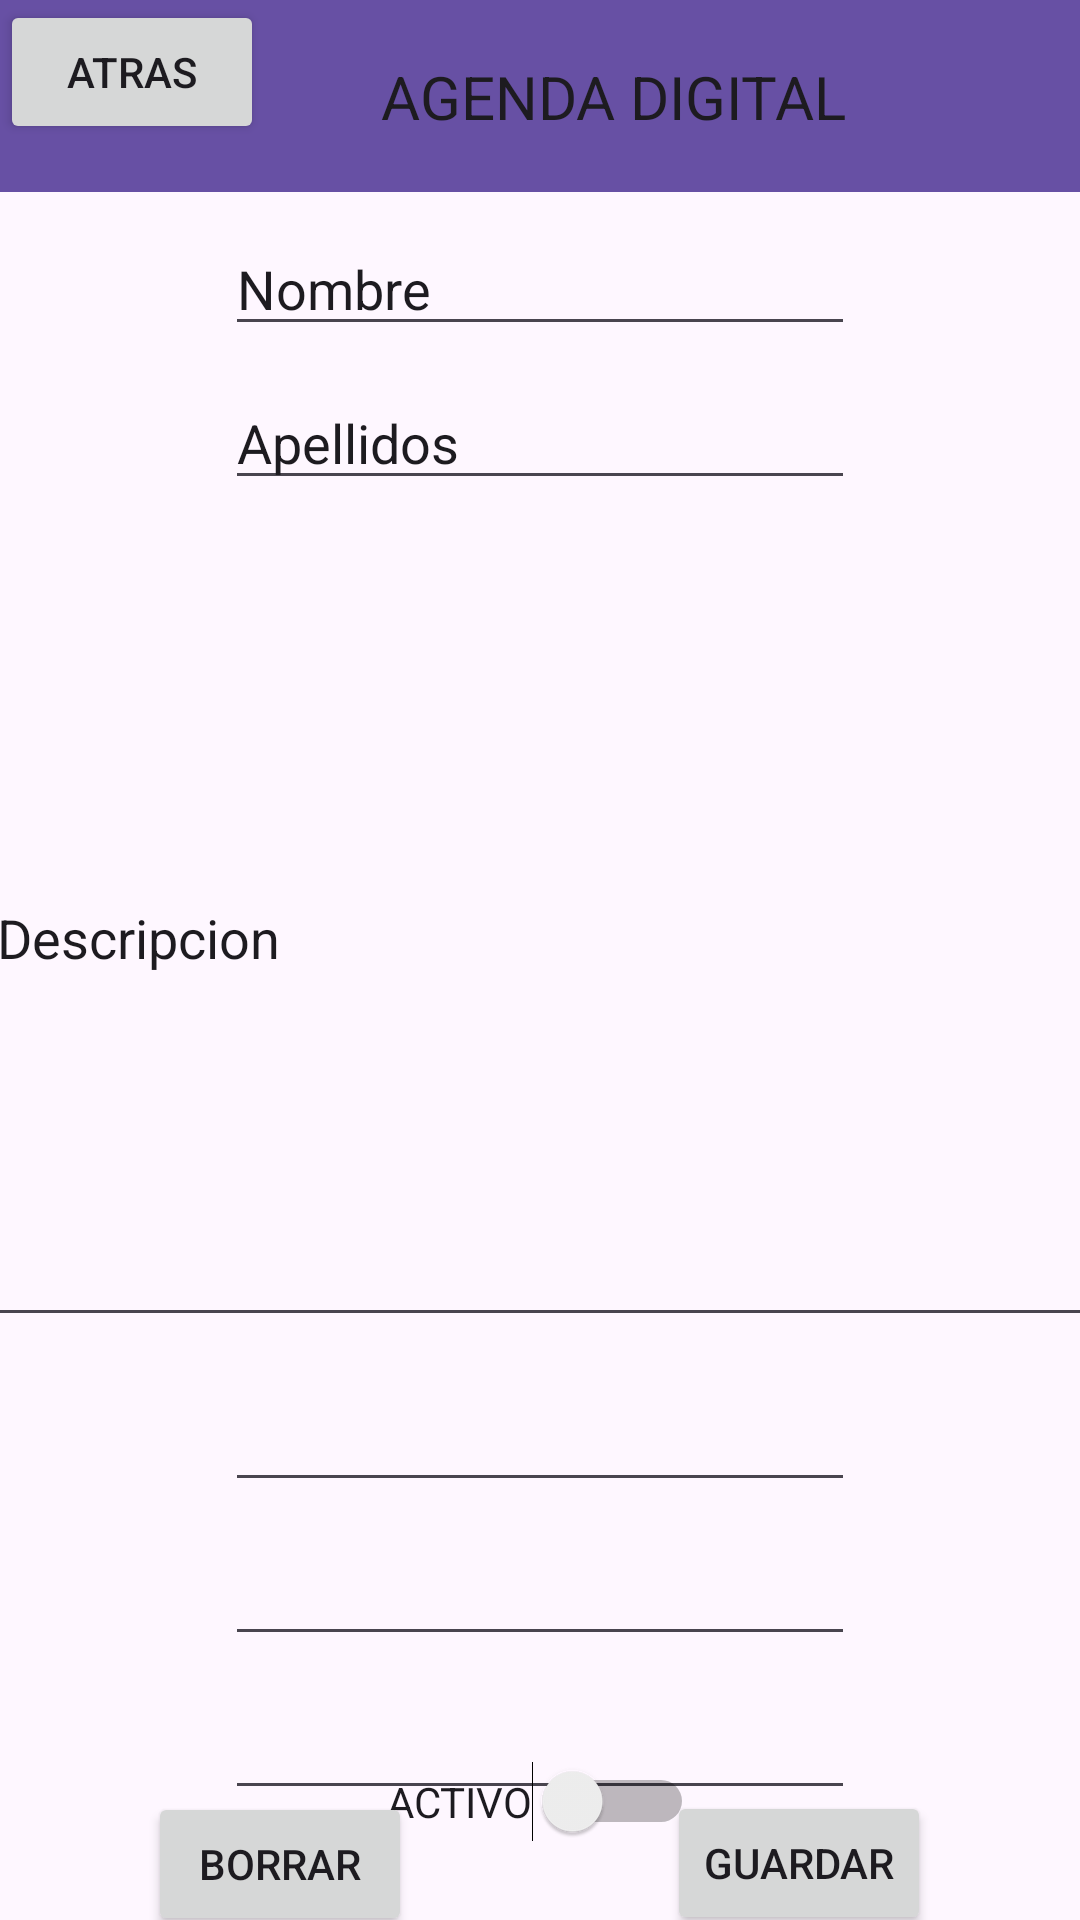

Produce the Android XML layout that renders to this screen, including the resource entries it uses.
<!-- AndroidManifest.xml: application theme Theme.AgendaDigital -->
<!-- res/layout/crear_editar.xml -->
<?xml version="1.0" encoding="utf-8"?>
<androidx.constraintlayout.widget.ConstraintLayout xmlns:android="http://schemas.android.com/apk/res/android"
    xmlns:app="http://schemas.android.com/apk/res-auto"
    xmlns:tools="http://schemas.android.com/tools"
    android:layout_width="match_parent"
    android:layout_height="match_parent">

    <androidx.appcompat.widget.Toolbar
        android:id="@+id/toolbar2"
        android:layout_width="409dp"
        android:layout_height="wrap_content"
        android:background="?attr/colorPrimary"
        android:minHeight="?attr/actionBarSize"
        android:theme="?attr/actionBarTheme"
        tools:layout_editor_absoluteX="1dp" />

    <TextView
        android:id="@+id/textView5"
        android:layout_width="wrap_content"
        android:layout_height="wrap_content"
        android:text="@string/app_name"
        android:textAllCaps="true"
        android:textAppearance="@style/TextAppearance.AppCompat.Large"
        android:textSize="20sp"
        app:layout_constraintBottom_toBottomOf="@+id/toolbar2"
        app:layout_constraintEnd_toEndOf="@+id/toolbar2"
        app:layout_constraintStart_toStartOf="parent"
        app:layout_constraintTop_toTopOf="@+id/toolbar2" />

    <EditText
        android:id="@+id/form_Nombre"
        android:layout_width="wrap_content"
        android:layout_height="wrap_content"
        android:layout_marginTop="10dp"
        android:ems="10"
        android:inputType="text"
        android:text="Nombre"
        app:layout_constraintEnd_toEndOf="parent"
        app:layout_constraintStart_toStartOf="parent"
        app:layout_constraintTop_toBottomOf="@+id/toolbar2" />

    <EditText
        android:id="@+id/Form_Apellidos"
        android:layout_width="wrap_content"
        android:layout_height="wrap_content"
        android:layout_marginTop="10dp"
        android:ems="10"
        android:inputType="text"
        android:text="Apellidos"
        app:layout_constraintEnd_toEndOf="parent"
        app:layout_constraintStart_toStartOf="parent"
        app:layout_constraintTop_toBottomOf="@+id/form_Nombre" />

    <EditText
        android:id="@+id/Form_Descripcion"
        android:layout_width="371dp"
        android:layout_height="269dp"
        android:layout_marginTop="10dp"
        android:ems="10"
        android:inputType="text"
        android:text="Descripcion"
        app:layout_constraintEnd_toEndOf="parent"
        app:layout_constraintStart_toStartOf="parent"
        app:layout_constraintTop_toBottomOf="@+id/Form_Apellidos" />

    <EditText
        android:id="@+id/Form_Mail"
        android:layout_width="wrap_content"
        android:layout_height="45dp"
        android:layout_marginTop="10dp"
        android:ems="10"
        android:inputType="textEmailAddress"
        app:layout_constraintEnd_toEndOf="parent"
        app:layout_constraintStart_toStartOf="parent"
        app:layout_constraintTop_toBottomOf="@+id/Form_Descripcion" />

    <EditText
        android:id="@+id/Form_Telefono"
        android:layout_width="wrap_content"
        android:layout_height="wrap_content"
        android:layout_marginTop="10dp"
        android:ems="10"
        android:inputType="phone"
        app:layout_constraintEnd_toEndOf="parent"
        app:layout_constraintStart_toStartOf="parent"
        app:layout_constraintTop_toBottomOf="@+id/Form_Mail" />

    <EditText
        android:id="@+id/Form_Direccion"
        android:layout_width="wrap_content"
        android:layout_height="wrap_content"
        android:layout_marginTop="10dp"
        android:ems="10"
        android:inputType="textPostalAddress"
        app:layout_constraintEnd_toEndOf="parent"
        app:layout_constraintStart_toStartOf="parent"
        app:layout_constraintTop_toBottomOf="@+id/Form_Telefono" />

    <Button
        android:id="@+id/btn_guardar"
        android:layout_width="wrap_content"
        android:layout_height="wrap_content"
        android:text="Guardar"
        app:layout_constraintBottom_toBottomOf="parent"
        app:layout_constraintEnd_toEndOf="parent"
        app:layout_constraintHorizontal_bias="0.817"
        app:layout_constraintStart_toStartOf="parent"
        app:layout_constraintTop_toBottomOf="@+id/Form_Direccion"
        app:layout_constraintVertical_bias="0.547" />

    <Button
        android:id="@+id/btn_borrar"
        android:layout_width="wrap_content"
        android:layout_height="wrap_content"
        android:text="Borrar"
        app:layout_constraintBottom_toBottomOf="parent"
        app:layout_constraintEnd_toStartOf="@+id/btn_guardar"
        app:layout_constraintHorizontal_bias="0.368"
        app:layout_constraintStart_toStartOf="parent"
        app:layout_constraintTop_toBottomOf="@+id/Form_Direccion"
        app:layout_constraintVertical_bias="0.526" />

    <Button
        android:id="@+id/btn_atras_CE"
        android:layout_width="wrap_content"
        android:layout_height="wrap_content"
        android:text="ATRAS"
        tools:layout_editor_absoluteX="19dp"
        tools:layout_editor_absoluteY="8dp" />

    <Switch
        android:id="@+id/bool_activo"
        android:layout_width="wrap_content"
        android:layout_height="wrap_content"
        android:text="ACTIVO"
        app:layout_constraintBottom_toTopOf="@+id/btn_borrar"
        app:layout_constraintEnd_toEndOf="parent"
        app:layout_constraintStart_toStartOf="parent"
        app:layout_constraintTop_toBottomOf="@+id/Form_Direccion" />

</androidx.constraintlayout.widget.ConstraintLayout>
<!-- resources referenced by this layout -->
<resources>
  <string name="app_name">Agenda Digital</string>
  <style name="Theme.AgendaDigital" parent="Base.Theme.AgendaDigital" />
  <style name="Base.Theme.AgendaDigital" parent="Theme.Material3.DayNight.NoActionBar">
          
          
      </style>
</resources>
